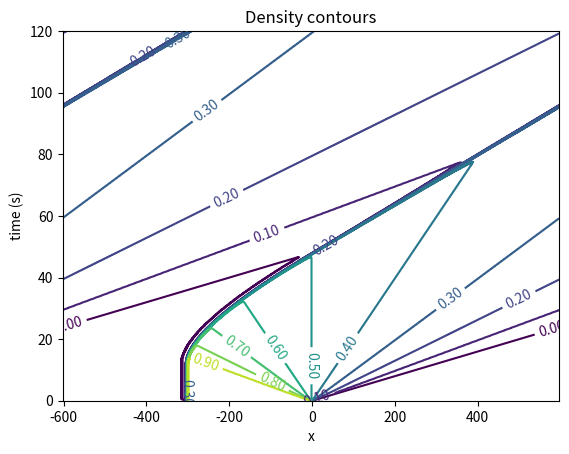
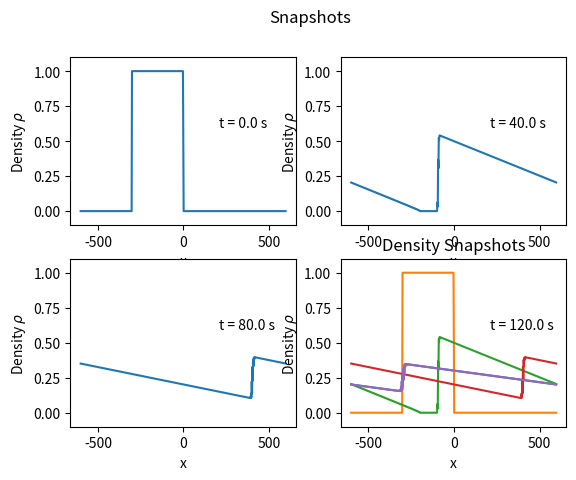

These charts were generated, in order, by the following Python code:
# traffic - Program to solve the generalized Burger  
# equation for the traffic at a stop light problem

# Set up configuration options and special features
import numpy as np
import matplotlib.pyplot as plt

def traffic_solution(N,L,v_max,nstep,rho_max):
    '''Function that, given bar length L, number of grid spaces N, max velocity v_max, number of time steps nstep, and maximum density rho_max
    returns the car number density according to the 1D-wind advection equation. This function returns a grid of density values (rplot) along with a corresponding 
    x-value vector (xplot), time value vector (tplot), and index vector (iplot) the latter three are for plotting purposes.'''
    #* Select numerical parameters (time step, grid spacing, etc.).
    h = L/N       # Grid spacing for periodic boundary conditions
    tau = h/v_max
    coeff = tau/(2*h)          # Coefficient used by all schemes

    #* Set initial and boundary conditions
    rho_max = 1.0                   # Maximum density
    Flow = np.empty(N)
    # Initial condition is a square pulse from x = -L/4 to x = 0
    rho = np.zeros(N)
    for i in range(int(N/4),int(N/2)) :
        rho[i] = rho_max     # Max density in the square pulse

    rho[int(N/2)] = rho_max/2   # Try running without this line

    # Use periodic boundary conditions
    ip = np.arange(N) + 1  
    ip[N-1] = 0          # ip = i+1 with periodic b.c.
    im = np.arange(N) - 1  
    im[0] = N-1          # im = i-1 with periodic b.c.

    #* Initialize plotting variables.
    iplot = 1
    xplot = (np.arange(N)-1/2.)*h - L/2.    # Record x scale for plot
    rplot = np.empty((N,nstep+1))
    tplot = np.empty(nstep+1)
    rplot[:,0] = np.copy(rho)   # Record the initial state
    tplot[0] = 0                # Record the initial time (t=0)

    #* Loop over desired number of steps.
    for istep in range(nstep) :

        #* Compute the flow = (Density)*(Velocity)
        Flow[:] = rho[:] * (v_max*(1 - rho[:]/rho_max))
    
        #* Compute new values of density using Lax method 
        rho[:] = .5*( rho[ip] + rho[im] ) - coeff*( Flow[ip] - Flow[im] )

        #* Record density for plotting.
        rplot[:,iplot] = np.copy(rho)
        tplot[iplot] = tau*(istep+1)
        iplot += 1
    return xplot, rplot, tplot, iplot

L = 1200 # bar length 
N = 600 # number of grid spaces
v_max = 25 # max velocity 
nstep = 1500 # number of time steps 
rho_max = 1 # maximum density 
xplot, rplot, tplot, iplot = traffic_solution(N,L,v_max,nstep,rho_max) # using defined function 

#* Graph contours of density versus position and time.
levels = np.linspace(0., 1., num=11) # change num for more or less contours 
ct = plt.contour(xplot, tplot, np.flipud(np.rot90(rplot)), levels)  # plotting contour plot
plt.clabel(ct, fmt='%1.2f')  # colorbar label 
plt.xlabel('x') # x grid space label 
plt.ylabel('time (s)') 
plt.title('Density contours') 
plt.show()

# Snapshot Plotting 
fig, ax = plt.subplots(2,2) # generating subplots
tstep = 0 # initializing for time step 
for i in range(2): 
    for j in range(2): 
        ax[i,j].plot(xplot,rplot[:,tstep]) # selecting one density given initial timestep 
        ax[i,j].set_xlabel('x')
        ax[i,j].set_ylabel('Density $\\rho$') # ylabel 
        ax[i,j].text(210,0.6,"t = {} s".format((tstep)*(L/N)/v_max)) # adding label on plot 
        ax[i,j].set_ylim([-0.1,1.1])
        fig.suptitle('Snapshots')
        tstep = tstep+500 # increasing time step selected for subplotting
plt.show()

plt.plot(xplot,rplot[:,0],
         xplot,rplot[:,500],
         xplot,rplot[:,1000],
         xplot,rplot[:,1500])
plt.xlabel('x')
plt.ylabel('Density $\\rho$')
#plt.legend('t = 0 s','t = 40 s', 't = 80 s','t = 120 s')
plt.title('Density Snapshots')
plt.show()